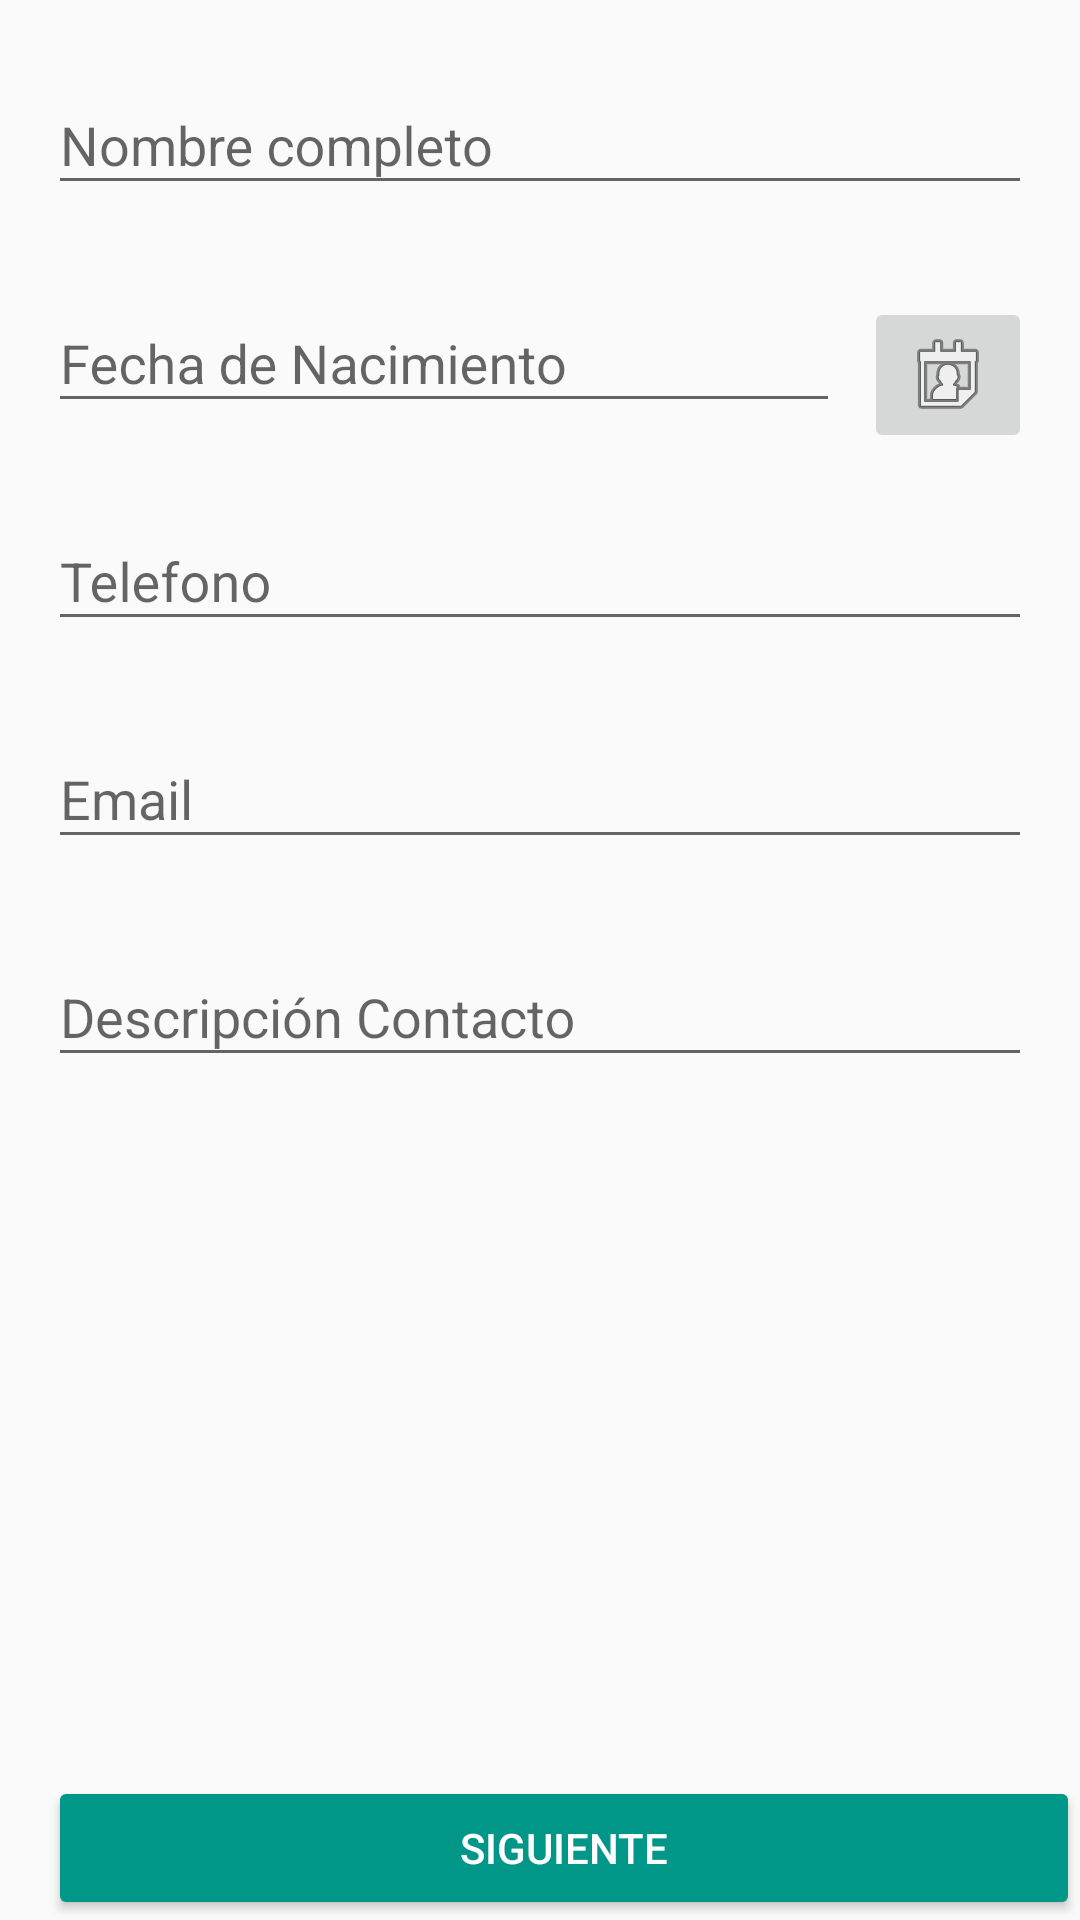

Layout XML and referenced resources for this Android screen:
<!-- AndroidManifest.xml: application theme AppTheme -->
<!-- res/layout/activity_main.xml -->
<?xml version="1.0" encoding="utf-8"?>
<LinearLayout xmlns:android="http://schemas.android.com/apk/res/android"
    xmlns:app="http://schemas.android.com/apk/res-auto"
    xmlns:tools="http://schemas.android.com/tools"
    android:layout_width="match_parent"
    android:layout_height="match_parent"
    android:orientation="vertical"
    android:paddingLeft="16dp"
    android:paddingTop="16dp"
    tools:context=".MainActivity">

    <ScrollView
        android:layout_width="match_parent"
        android:layout_height="0dp"
        android:layout_weight="1">

        <LinearLayout
            android:layout_width="match_parent"
            android:layout_height="wrap_content"
            android:orientation="vertical"
            android:paddingRight="16dp">

            <com.google.android.material.textfield.TextInputLayout
                android:id="@+id/tiName"
                android:layout_width="match_parent"
                android:layout_height="wrap_content"
                android:hint="@string/full_name"
                app:errorEnabled="true">

                <com.google.android.material.textfield.TextInputEditText
                    android:id="@+id/etName"
                    android:layout_width="match_parent"
                    android:layout_height="wrap_content"
                    android:inputType="textPersonName" />

            </com.google.android.material.textfield.TextInputLayout>

            <LinearLayout
                android:layout_width="match_parent"
                android:layout_height="wrap_content"
                android:orientation="horizontal">

                <com.google.android.material.textfield.TextInputLayout
                    android:id="@+id/tiBirthDate"
                    android:layout_width="0dp"
                    android:layout_height="wrap_content"
                    android:layout_marginEnd="8dp"
                    android:layout_marginRight="8dp"
                    android:layout_weight="1"
                    android:hint="@string/birth_date"
                    app:errorEnabled="true">

                    <com.google.android.material.textfield.TextInputEditText
                        android:id="@+id/etBirthDate"
                        android:layout_width="match_parent"
                        android:layout_height="wrap_content"
                        android:inputType="date" />
                </com.google.android.material.textfield.TextInputLayout>

                <ImageButton
                    android:id="@+id/imageButton"
                    android:layout_width="wrap_content"
                    android:layout_height="wrap_content"
                    android:layout_gravity="center_vertical"
                    android:contentDescription="@string/birth_date"
                    android:onClick="showDatePickerDialog"
                    app:srcCompat="@android:drawable/ic_menu_my_calendar" />
            </LinearLayout>

            <com.google.android.material.textfield.TextInputLayout
                android:id="@+id/tiPhone"
                android:layout_width="match_parent"
                android:layout_height="wrap_content"
                android:hint="@string/phone"
                app:errorEnabled="true">

                <com.google.android.material.textfield.TextInputEditText
                    android:id="@+id/etPhone"
                    android:layout_width="match_parent"
                    android:layout_height="wrap_content"
                    android:inputType="phone" />
            </com.google.android.material.textfield.TextInputLayout>

            <com.google.android.material.textfield.TextInputLayout
                android:id="@+id/tiEmail"
                android:layout_width="match_parent"
                android:layout_height="wrap_content"
                android:hint="@string/email"
                app:errorEnabled="true">

                <com.google.android.material.textfield.TextInputEditText
                    android:id="@+id/etEmail"
                    android:layout_width="match_parent"
                    android:layout_height="wrap_content"
                    android:inputType="textEmailAddress" />
            </com.google.android.material.textfield.TextInputLayout>

            <com.google.android.material.textfield.TextInputLayout
                android:id="@+id/tiDescription"
                android:layout_width="match_parent"
                android:layout_height="wrap_content"
                android:hint="@string/contact_description"
                app:errorEnabled="true">

                <com.google.android.material.textfield.TextInputEditText
                    android:id="@+id/etDescription"
                    android:layout_width="match_parent"
                    android:layout_height="wrap_content"
                    android:inputType="textMultiLine" />

            </com.google.android.material.textfield.TextInputLayout>

        </LinearLayout>
    </ScrollView>

    <Button
        android:id="@+id/btnNext"
        android:layout_width="match_parent"
        android:layout_height="wrap_content"
        android:onClick="confirmValues"
        android:text="@string/next"
        android:theme="@style/RaisedButton" />

</LinearLayout>
<!-- resources referenced by this layout -->
<resources>
  <string name="birth_date">Fecha de Nacimiento</string>
  <string name="contact_description">Descripción Contacto</string>
  <string name="email">Email</string>
  <string name="full_name">Nombre completo</string>
  <string name="next">Siguiente</string>
  <string name="phone">Telefono</string>
  <style name="RaisedButton" parent="Theme.AppCompat.Light">
          <item name="colorButtonNormal">@color/colorAccent</item>
          <item name="colorControlHighlight">@color/colorIcons</item>
          <item name="android:textColor">@color/colorIcons</item>
      </style>
  <style name="AppTheme" parent="Theme.AppCompat.Light.DarkActionBar">
          
          <item name="colorPrimary">@color/colorPrimary</item>
          <item name="colorPrimaryDark">@color/colorPrimaryDark</item>
          <item name="colorAccent">@color/colorAccent</item>
      </style>
  <color name="colorAccent">#009688</color>
  <color name="colorIcons">#FFFFFF</color>
  <color name="colorPrimary">#FF5722</color>
  <color name="colorPrimaryDark">#E64A19</color>
</resources>
